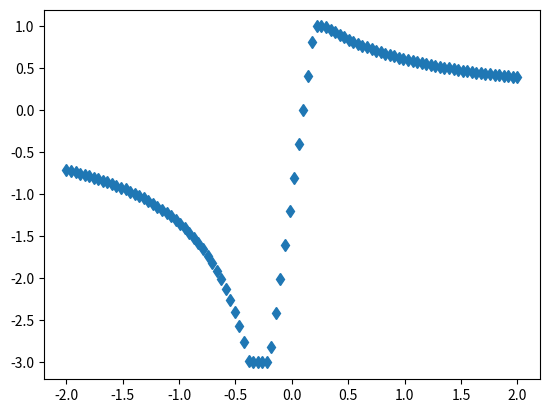

Source code (Python):
# -*- coding: utf-8 -*-
"""
Created on Fri Dec  2 11:29:31 2016

[redacted]
"""

# %%

import numpy as np
import matplotlib.pyplot as plt

x = np.linspace(-2, 2, 100)
x1 = x[np.argwhere(x < -0.2)]
x2 = x[np.argwhere(np.logical_and(x >= -0.2, x < 0.2))]
x3 = x[np.argwhere(x >= 0.2)]

y1 = np.clip(-1.5/(abs(x1) + 0.12), -3, 0)
y2 = np.interp(x2, (-0.2, 0.2), (-3, 1))
y3 = np.clip(1.1/(abs(x3) + 0.8), 0, 1)
y = np.concatenate([y1, y2, y3])

plt.plot(x, y, 'd')